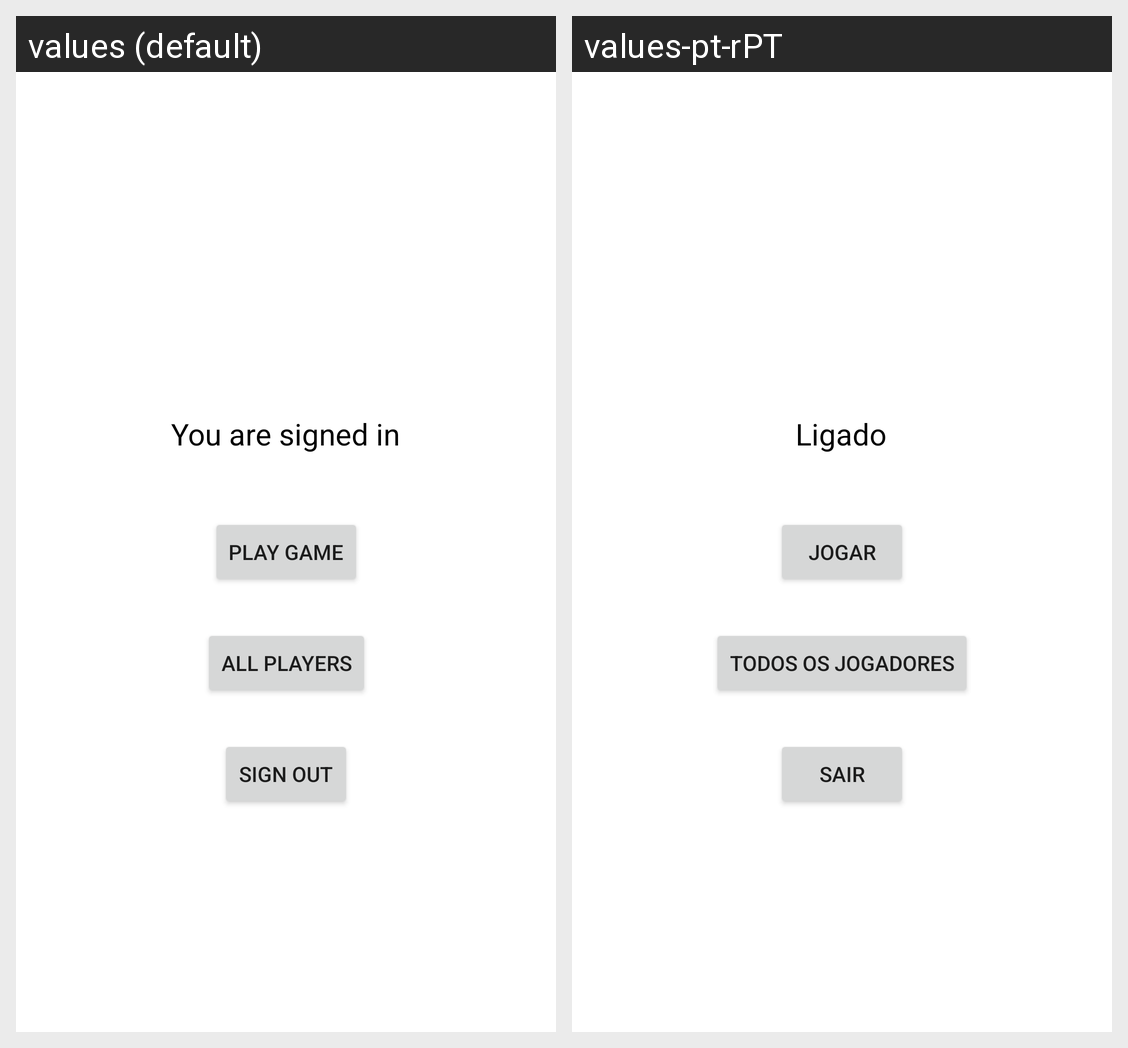

Locale-by-locale string values for the Android screen shown in this grid:
Android screen res/layout/activity_home.xml rendered under 2 locales, left to right: values (default), values-pt-rPT. Device: Nexus 5 (rendered at 1080×1920; each locale shown at half size, 540×960, under a caption strip naming it); theme Theme.SMAFut.
Strings drawn on this screen, with the default value and each locale's value (text and hints the layout hard-codes, and strings that could not be matched under every locale, appear in the picture but are not listed):

you_are_signed_in
  values: You are signed in
  values-pt-rPT: Ligado

sign_out
  values: Sign out
  values-pt-rPT: Sair

game
  values: Play Game
  values-pt-rPT: Jogar

player_list
  values: All players
  values-pt-rPT: Todos os Jogadores
